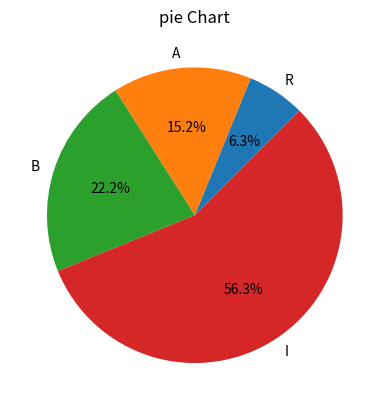

Write Python code to recreate this figure.
import matplotlib.pyplot as plt

y=["R","A","B","I"]
X=[10,24,35,89]
plt.pie(X,labels=y,autopct="%1.1f%%",startangle=45)

plt.title("pie Chart")
plt.show()